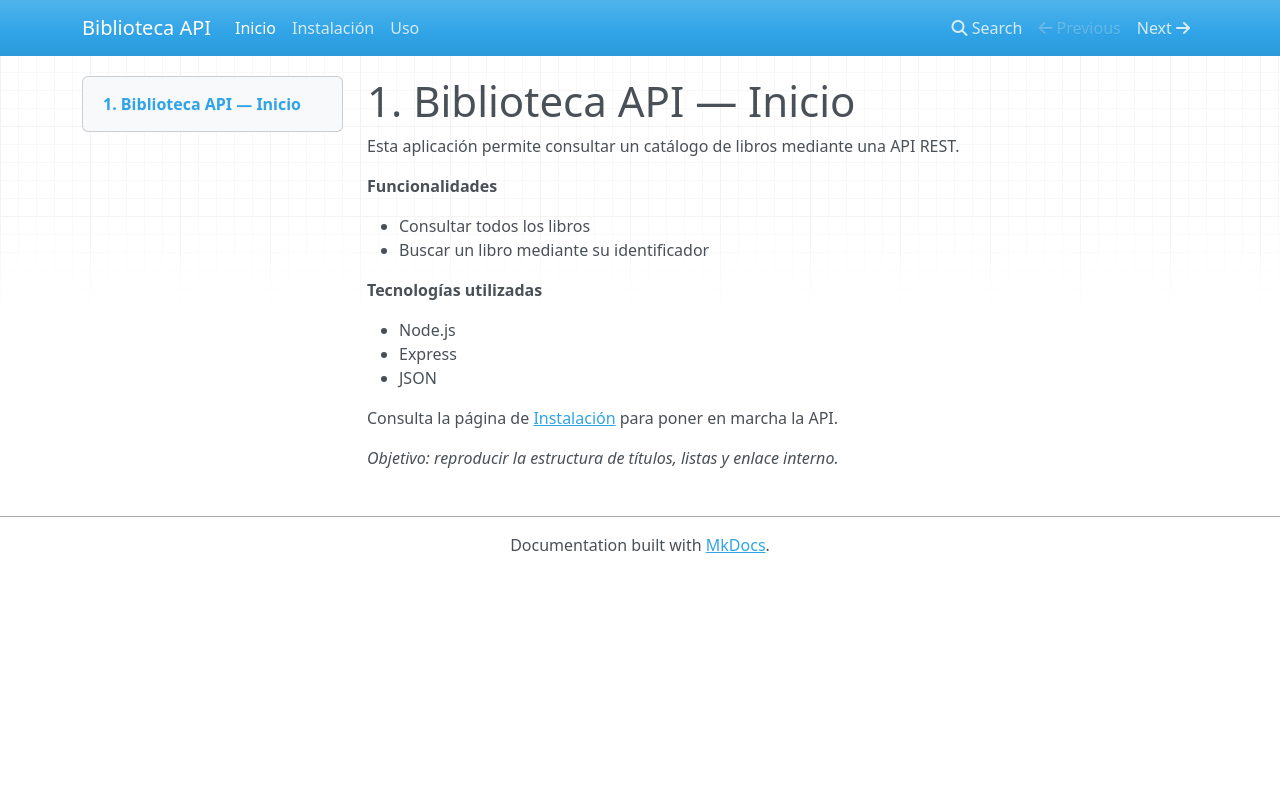

repository: Xeto807/validaci-n-UP1 · page: index.html · generator: mkdocs

# 1. Biblioteca API — Inicio

Esta aplicación permite consultar un catálogo de libros mediante una API REST.

**Funcionalidades**

- Consultar todos los libros
- Buscar un libro mediante su identificador

**Tecnologías utilizadas**

- Node.js
- Express
- JSON

Consulta la página de [Instalación](instalacion.md) para poner en marcha la API.

*Objetivo: reproducir la estructura de títulos, listas y enlace interno.*
